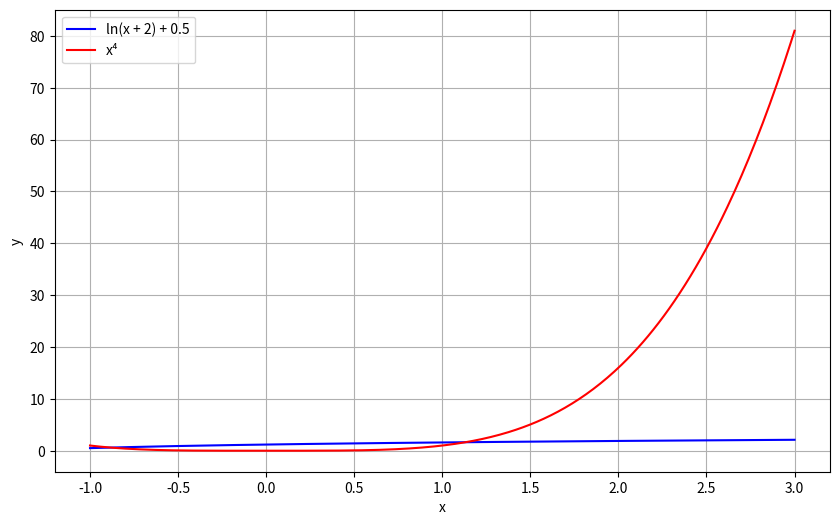

Generate this figure with matplotlib:
import numpy as np
import matplotlib.pyplot as plt


# ln(x+2)-x^4+0,5=0

# Локалізуємо корені рівняння
def func1(x):
    return x ** 4


def func2(x):
    return np.log(x + 2) + 0.5


# Задамо діапазон значень x
x_values = np.linspace(-1, 3, 400)

# Обчислимо значення функцій на заданих значеннях x
left_values = func2(x_values)
right_values = func1(x_values)

# Побудуємо графік
plt.figure(figsize=(10, 6))
plt.plot(x_values, left_values, label='ln(x + 2) + 0.5', color='blue')
plt.plot(x_values, right_values, label='x⁴', color='red')
plt.xlabel('x')
plt.ylabel('y')
plt.title("")
plt.legend()
plt.grid(True)
plt.show()
